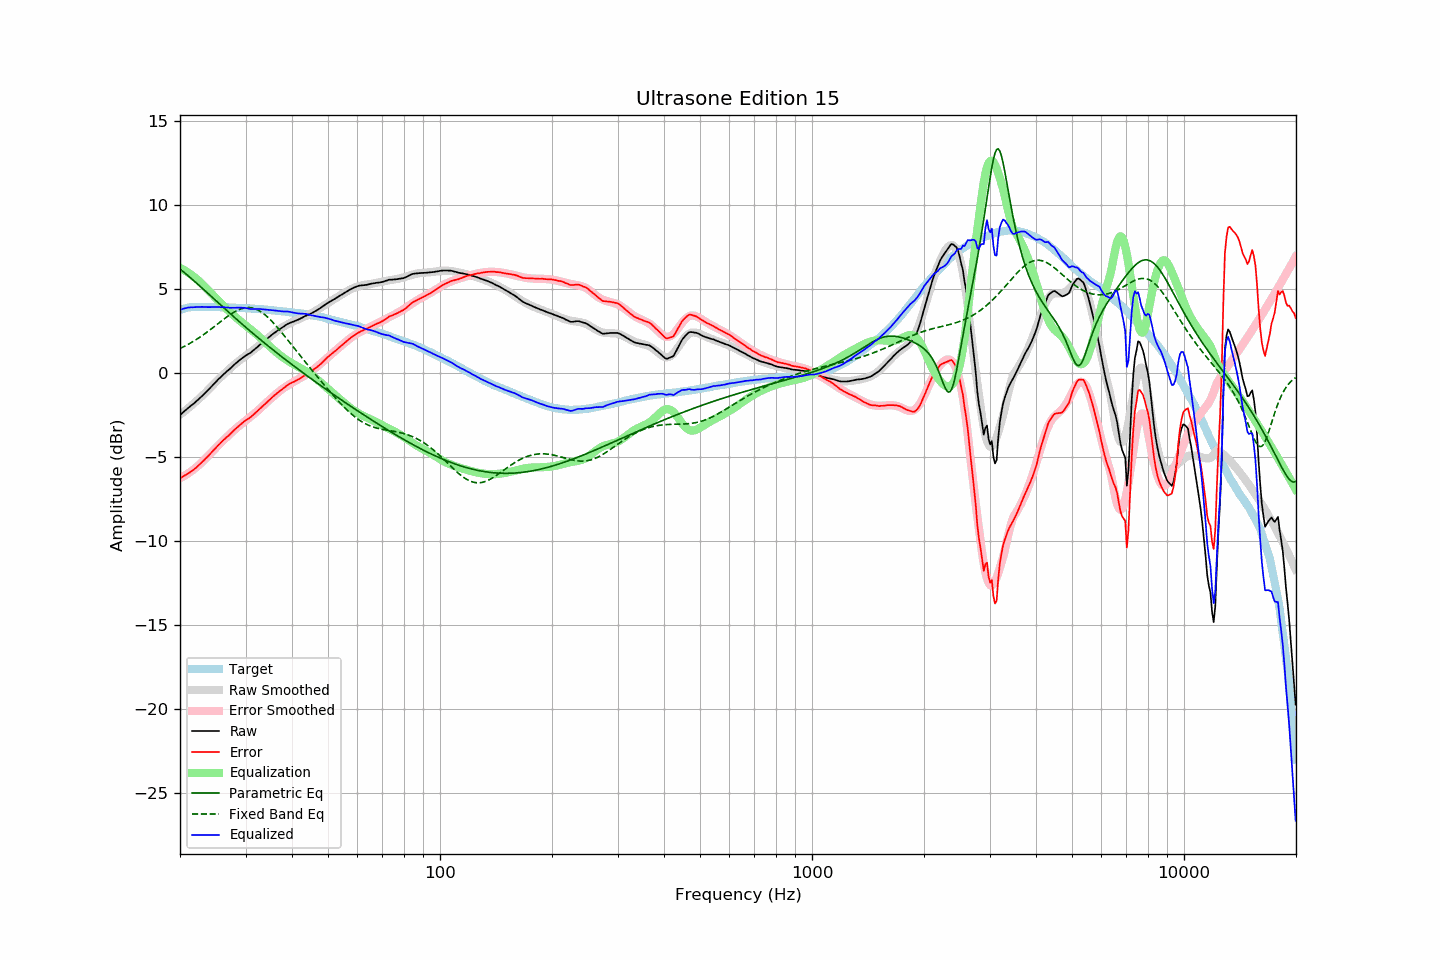

The file beside this chart, header and first rows:
frequency, raw, error, smoothed, error_smoothed, equalization, parametric_eq, fixed_band_eq, equalized_raw, equalized_smoothed, target
20.00, -2.50, -6.26, -2.48, -6.26, 6.26, 6.19, 1.46, 3.76, 3.78, 3.76
20.20, -2.42, -6.21, -2.41, -6.21, 6.21, 6.12, 1.51, 3.79, 3.80, 3.79
20.40, -2.33, -6.15, -2.34, -6.16, 6.16, 6.04, 1.55, 3.83, 3.82, 3.82
20.61, -2.25, -6.09, -2.26, -6.10, 6.10, 5.96, 1.60, 3.85, 3.84, 3.84
20.81, -2.17, -6.04, -2.18, -6.04, 6.04, 5.88, 1.65, 3.87, 3.86, 3.87
21.02, -2.08, -5.98, -2.10, -5.98, 5.98, 5.80, 1.70, 3.90, 3.88, 3.90
21.23, -2.01, -5.92, -2.02, -5.92, 5.92, 5.71, 1.76, 3.90, 3.89, 3.91
21.44, -1.93, -5.85, -1.94, -5.85, 5.85, 5.63, 1.81, 3.92, 3.91, 3.92
21.66, -1.86, -5.79, -1.86, -5.78, 5.78, 5.55, 1.87, 3.91, 3.92, 3.93
21.87, -1.78, -5.71, -1.78, -5.70, 5.70, 5.46, 1.93, 3.92, 3.93, 3.93
22.09, -1.70, -5.64, -1.69, -5.63, 5.63, 5.38, 1.99, 3.92, 3.93, 3.94
22.31, -1.61, -5.55, -1.60, -5.55, 5.55, 5.29, 2.05, 3.93, 3.94, 3.94
22.54, -1.52, -5.46, -1.52, -5.46, 5.46, 5.21, 2.11, 3.94, 3.94, 3.94
22.76, -1.43, -5.37, -1.43, -5.37, 5.37, 5.12, 2.17, 3.94, 3.94, 3.94
22.99, -1.34, -5.27, -1.34, -5.28, 5.28, 5.04, 2.24, 3.94, 3.94, 3.93
23.22, -1.25, -5.18, -1.25, -5.19, 5.19, 4.95, 2.31, 3.93, 3.94, 3.93
23.45, -1.15, -5.08, -1.15, -5.09, 5.09, 4.86, 2.38, 3.94, 3.94, 3.93
23.69, -1.06, -4.99, -1.06, -4.99, 4.99, 4.77, 2.45, 3.93, 3.93, 3.93
23.92, -0.96, -4.89, -0.96, -4.89, 4.89, 4.69, 2.52, 3.93, 3.93, 3.93
24.16, -0.86, -4.79, -0.86, -4.79, 4.79, 4.60, 2.59, 3.93, 3.93, 3.93
24.40, -0.76, -4.69, -0.76, -4.69, 4.69, 4.51, 2.66, 3.93, 3.93, 3.93
24.65, -0.66, -4.58, -0.66, -4.59, 4.59, 4.43, 2.74, 3.92, 3.92, 3.92
24.89, -0.56, -4.48, -0.56, -4.49, 4.49, 4.34, 2.81, 3.93, 3.92, 3.92
25.14, -0.46, -4.38, -0.47, -4.39, 4.39, 4.25, 2.89, 3.93, 3.92, 3.92
25.39, -0.36, -4.28, -0.37, -4.29, 4.29, 4.16, 2.96, 3.93, 3.92, 3.92
25.65, -0.27, -4.19, -0.28, -4.20, 4.20, 4.08, 3.04, 3.92, 3.92, 3.92
25.91, -0.17, -4.08, -0.18, -4.10, 4.10, 3.99, 3.11, 3.93, 3.92, 3.91
26.16, -0.08, -3.99, -0.09, -4.01, 4.01, 3.90, 3.19, 3.92, 3.91, 3.91
26.43, -0.00, -3.91, -0.00, -3.91, 3.91, 3.82, 3.26, 3.91, 3.91, 3.91
26.69, 0.09, -3.82, 0.09, -3.82, 3.82, 3.73, 3.33, 3.91, 3.91, 3.91
26.96, 0.17, -3.74, 0.18, -3.73, 3.73, 3.64, 3.40, 3.90, 3.90, 3.91
27.23, 0.25, -3.65, 0.26, -3.64, 3.64, 3.56, 3.47, 3.88, 3.90, 3.90
27.50, 0.34, -3.56, 0.35, -3.55, 3.55, 3.47, 3.53, 3.89, 3.90, 3.90
27.77, 0.43, -3.46, 0.43, -3.46, 3.46, 3.39, 3.59, 3.89, 3.89, 3.89
28.05, 0.52, -3.37, 0.52, -3.38, 3.38, 3.30, 3.65, 3.89, 3.89, 3.89
28.33, 0.60, -3.28, 0.59, -3.29, 3.29, 3.22, 3.70, 3.89, 3.89, 3.88
28.62, 0.68, -3.20, 0.67, -3.21, 3.21, 3.13, 3.75, 3.89, 3.88, 3.88
28.90, 0.76, -3.12, 0.75, -3.13, 3.13, 3.05, 3.79, 3.89, 3.88, 3.88
29.19, 0.84, -3.03, 0.82, -3.05, 3.05, 2.96, 3.82, 3.89, 3.87, 3.87
29.48, 0.91, -2.96, 0.89, -2.97, 2.97, 2.88, 3.85, 3.88, 3.87, 3.87
29.78, 0.99, -2.87, 0.96, -2.90, 2.90, 2.80, 3.88, 3.89, 3.86, 3.86
30.08, 1.05, -2.81, 1.04, -2.82, 2.82, 2.72, 3.89, 3.87, 3.86, 3.86
30.38, 1.11, -2.74, 1.11, -2.75, 2.75, 2.63, 3.90, 3.85, 3.85, 3.85
30.68, 1.16, -2.69, 1.18, -2.67, 2.67, 2.55, 3.90, 3.83, 3.85, 3.85
30.99, 1.22, -2.62, 1.25, -2.59, 2.59, 2.47, 3.89, 3.81, 3.84, 3.84
31.30, 1.30, -2.53, 1.32, -2.52, 2.52, 2.39, 3.87, 3.81, 3.83, 3.83
31.61, 1.38, -2.45, 1.39, -2.44, 2.44, 2.31, 3.85, 3.81, 3.83, 3.83
31.93, 1.46, -2.36, 1.47, -2.36, 2.36, 2.23, 3.81, 3.81, 3.82, 3.82
32.24, 1.54, -2.27, 1.54, -2.27, 2.27, 2.15, 3.77, 3.81, 3.82, 3.81
32.57, 1.63, -2.18, 1.62, -2.19, 2.19, 2.07, 3.73, 3.81, 3.81, 3.81
32.89, 1.71, -2.09, 1.70, -2.10, 2.10, 1.99, 3.67, 3.81, 3.80, 3.80
33.22, 1.79, -2.00, 1.78, -2.01, 2.01, 1.91, 3.61, 3.80, 3.79, 3.79
33.55, 1.87, -1.92, 1.86, -1.92, 1.92, 1.83, 3.54, 3.79, 3.79, 3.79
33.89, 1.95, -1.83, 1.95, -1.83, 1.83, 1.75, 3.46, 3.78, 3.78, 3.78
34.23, 2.03, -1.74, 2.03, -1.74, 1.74, 1.68, 3.38, 3.77, 3.77, 3.77
34.57, 2.11, -1.65, 2.11, -1.65, 1.65, 1.60, 3.29, 3.76, 3.76, 3.76
34.92, 2.19, -1.56, 2.18, -1.57, 1.57, 1.52, 3.19, 3.75, 3.75, 3.75
35.27, 2.27, -1.47, 2.26, -1.48, 1.48, 1.44, 3.10, 3.75, 3.74, 3.74
35.62, 2.34, -1.39, 2.33, -1.40, 1.40, 1.37, 2.99, 3.74, 3.73, 3.73
35.97, 2.41, -1.31, 2.41, -1.31, 1.31, 1.29, 2.89, 3.72, 3.72, 3.72
... 635 more rows
